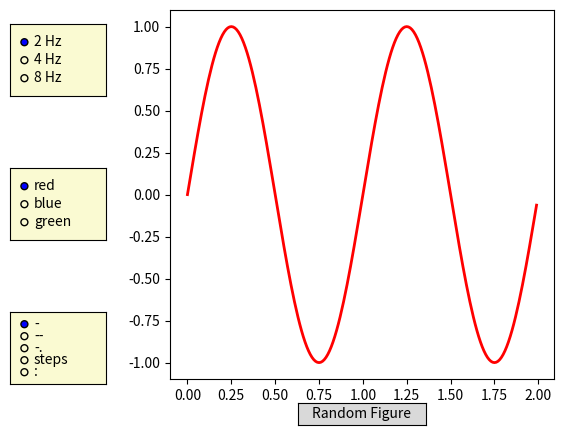

Recreate this plot in Python.
from random import choice
import numpy as np
import matplotlib.pyplot as plt
from matplotlib.widgets import RadioButtons, Button

t = np.arange(0.0, 2.0, 0.01)
s0 = np.sin(2 * np.pi * t)
s1 = np.sin(4 * np.pi * t)
s2 = np.sin(8 * np.pi * t)

fig, ax = plt.subplots()
l, = ax.plot(t, s0, lw=2, color='red')
plt.subplots_adjust(left=0.3)

# 定义允许的几种频率，并创建单选钮组件
# 其中[0.05, 0.7, 0.15, 0.15]表示组件在窗口上的归一化位置
axcolor = 'lightgoldenrodyellow'
rax = plt.axes([0.05, 0.7, 0.15, 0.15],facecolor=axcolor)
radio = RadioButtons(rax, ('2 Hz', '4 Hz', '8 Hz'))
hzdict = {'2 Hz': s0, '4 Hz': s1, '8 Hz': s2}


def hzfunc(label):
    ydata = hzdict[label]
    l.set_ydata(ydata)
    plt.draw()


radio.on_clicked(hzfunc)

# 定义允许的几种颜色，并创建单选钮组件
rax = plt.axes([0.05, 0.4, 0.15, 0.15],facecolor=axcolor)
colors = ('red', 'blue', 'green')
radio2 = RadioButtons(rax, colors)


def colorfunc(label):
    l.set_color(label)
    plt.draw()


radio2.on_clicked(colorfunc)

# 定义允许的几种线型，并创建单选钮组件
rax = plt.axes([0.05, 0.1, 0.15, 0.15],facecolor=axcolor)
styles = ('-', '--', '-.', 'steps', ':')
radio3 = RadioButtons(rax, styles)


def stylefunc(label):
    l.set_linestyle(label)
    plt.draw()


radio3.on_clicked(stylefunc)


# 定义按钮单击事件处理函数，并在窗口上创建按钮
def randomFig(event):
    # 随机选择一个频率，同时设置单选钮的选中项
    hz = choice(tuple(hzdict.keys()))
    hzLabels = [label.get_text() for label in radio.labels]
    radio.set_active(hzLabels.index(hz))
    l.set_ydata(hzdict[hz])
    # 随机选择一个颜色，同时设置单选钮的选中项
    c = choice(colors)
    radio2.set_active(colors.index(c))
    l.set_color(c)
    # 随机选择一个线型，同时设置单选钮的选中项
    style = choice(styles)
    radio3.set_active(styles.index(style))
    l.set_linestyle(style)
    # 根据设置的属性绘制图形
    plt.draw()


axRnd = plt.axes([0.5, 0.015, 0.2, 0.045],facecolor=axcolor)
buttonRnd = Button(axRnd, 'Random Figure')
buttonRnd.on_clicked(randomFig)
# 显示图形
plt.show()
